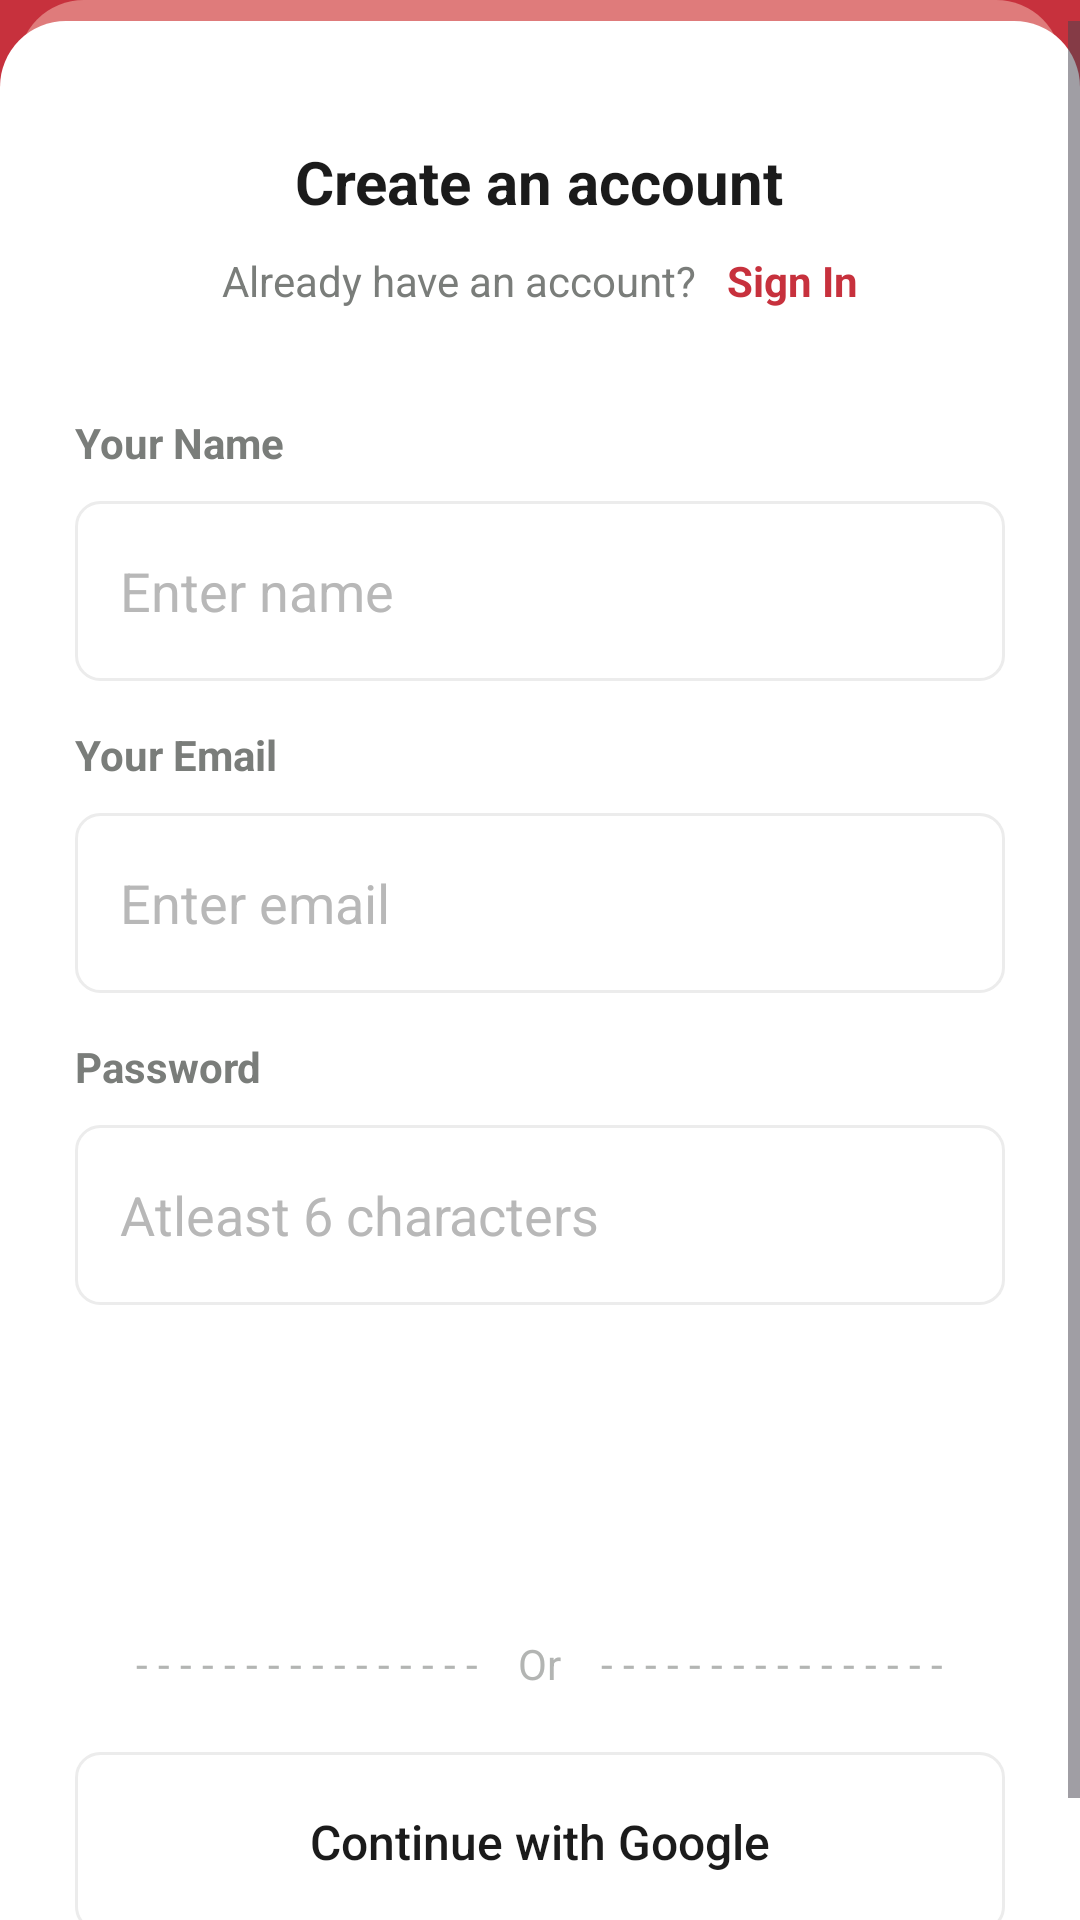

The Android layout XML behind this screen, and the referenced resources:
<!-- AndroidManifest.xml: application theme Theme.FoodApp -->
<!-- res/layout/activity_signup.xml -->
<?xml version="1.0" encoding="utf-8"?>
<androidx.constraintlayout.widget.ConstraintLayout xmlns:android="http://schemas.android.com/apk/res/android"
    xmlns:app="http://schemas.android.com/apk/res-auto"
    xmlns:tools="http://schemas.android.com/tools"
    android:layout_width="match_parent"
    android:layout_height="match_parent"
    android:orientation="vertical"
    android:background="@color/Primary"
    tools:context=".SignupActivity">

    <androidx.constraintlayout.widget.ConstraintLayout
        android:layout_width="match_parent"
        android:layout_height="0dp"
        android:layout_marginHorizontal="6dp"
        android:background="@drawable/background_view"
        app:layout_constraintBottom_toBottomOf="@+id/constraintLayout"
        app:layout_constraintEnd_toEndOf="parent"
        app:layout_constraintHorizontal_bias="0.5"
        app:layout_constraintStart_toStartOf="parent"
        app:layout_constraintTop_toTopOf="@+id/constraintLayout" />

    <ScrollView
        android:id="@+id/constraintLayout"
        android:layout_width="match_parent"
        android:layout_height="wrap_content"
        android:paddingTop="7dp"
        app:layout_constraintBottom_toBottomOf="parent"
        app:layout_constraintEnd_toEndOf="parent"
        app:layout_constraintStart_toStartOf="parent">
        <LinearLayout
            android:layout_width="match_parent"
            android:layout_height="wrap_content"
            android:background="@drawable/linear_layout_design"
            android:orientation="vertical">

            <TextView
                android:layout_width="wrap_content"
                android:layout_height="wrap_content"
                android:layout_gravity="center_horizontal"
                android:layout_marginTop="40dp"
                android:textColor="#1B1B1B"
                android:text="Create an account"
                android:textSize="20sp"
                android:textStyle="bold" />

            <LinearLayout
                android:id="@+id/linearLayout"
                android:layout_width="wrap_content"
                android:layout_height="wrap_content"
                android:layout_gravity="center_horizontal"
                android:layout_marginTop="10dp"
                android:gravity="center">

                <TextView
                    android:layout_width="wrap_content"
                    android:layout_height="wrap_content"
                    android:text="Already have an account?"
                    android:textColor="#7a7d7a"/>

                <TextView
                    android:id="@+id/goToLogin"
                    android:layout_width="wrap_content"
                    android:layout_height="wrap_content"
                    android:layout_marginLeft="10dp"
                    android:text="Sign In"
                    android:textStyle="bold"
                    android:textColor="@color/Primary" />
            </LinearLayout>

            <TextView
                android:layout_width="wrap_content"
                android:layout_height="wrap_content"
                android:layout_marginLeft="25dp"
                android:layout_marginTop="35dp"
                android:text="Your Name"
                android:textColor="#7a7d7a"
                android:textStyle="bold" />

            <EditText
                android:id="@+id/name"
                android:layout_width="match_parent"
                android:layout_height="60dp"
                android:layout_marginHorizontal="25dp"
                android:layout_marginTop="10dp"
                android:background="@drawable/edittext_design"
                android:hint="Enter name"
                android:textColorHint="#B8B8B8"
                android:paddingLeft="15dp"
                android:textColor="#424242" />

            <TextView
                android:layout_width="wrap_content"
                android:layout_height="wrap_content"
                android:layout_marginLeft="25dp"
                android:layout_marginTop="15dp"
                android:text="Your Email"
                android:textColor="#7a7d7a"
                android:textStyle="bold" />

            <EditText
                android:id="@+id/email"
                android:layout_width="match_parent"
                android:layout_height="60dp"
                android:layout_marginHorizontal="25dp"
                android:layout_marginTop="10dp"
                android:background="@drawable/edittext_design"
                android:hint="Enter email"
                android:textColorHint="#B8B8B8"
                android:inputType="textEmailAddress"
                android:paddingLeft="15dp"
                android:textColor="#424242" />

            <TextView
                android:layout_width="wrap_content"
                android:layout_height="wrap_content"
                android:layout_marginLeft="25dp"
                android:layout_marginTop="15dp"
                android:text="Password"
                android:textColor="#7a7d7a"
                android:textStyle="bold" />

            <EditText
                android:id="@+id/password"
                android:layout_width="match_parent"
                android:layout_height="60dp"
                android:layout_marginHorizontal="25dp"
                android:layout_marginTop="10dp"
                android:background="@drawable/edittext_design"
                android:hint="Atleast 6 characters"
                android:inputType="textPassword"
                android:paddingLeft="15dp"
                android:textColorHint="#B8B8B8"
                android:textColor="#4E4E4E" />

            <androidx.appcompat.widget.AppCompatButton
                android:id="@+id/signup"
                android:layout_width="match_parent"
                android:layout_height="60dp"
                android:layout_marginHorizontal="25dp"
                android:layout_marginTop="30dp"
                android:background="@drawable/button_signin_signout"
                android:text="Sign Up"
                android:textAllCaps="false"
                android:textColor="@color/white"
                android:textSize="20dp" />

            <LinearLayout
                android:layout_width="match_parent"
                android:layout_height="wrap_content"
                android:layout_marginHorizontal="20dp"
                android:layout_marginTop="20dp"
                android:gravity="center">

                <TextView
                    android:layout_width="wrap_content"
                    android:layout_height="wrap_content"
                    android:inputType="text"
                    android:text="- - - - - - - - - - - - - - - -   "
                    android:textColor="#b3b5b3" />

                <TextView
                    android:layout_width="wrap_content"
                    android:layout_height="wrap_content"
                    android:layout_gravity="center_horizontal"
                    android:inputType="text"
                    android:text=" Or "
                    android:textColor="#b3b5b3" />

                <TextView
                    android:layout_width="wrap_content"
                    android:layout_height="wrap_content"
                    android:inputType="text"
                    android:text="   - - - - - - - - - - - - - - - -"
                    android:textColor="#b3b5b3" />
            </LinearLayout>

            <androidx.appcompat.widget.AppCompatButton
                android:id="@+id/google"
                android:layout_width="match_parent"
                android:layout_height="60dp"
                android:layout_gravity="center_horizontal"
                android:layout_marginHorizontal="25dp"
                android:layout_marginTop="20dp"
                android:layout_marginBottom="40dp"
                android:background="@drawable/edittext_design"
                android:drawableStart="@drawable/icon_google"
                android:paddingLeft="25dp"
                android:textAllCaps="false"
                android:paddingRight="25dp"
                android:text="Continue with Google"
                android:textSize="16sp"
                android:textColor="#1B1B1B" />
        </LinearLayout>
    </ScrollView>
</androidx.constraintlayout.widget.ConstraintLayout>
<!-- resources referenced by this layout -->
<resources>
  <color name="Primary">#c7313d</color>
  <color name="white">#FFFFFFFF</color>
  <!-- drawable background_view (drawable) -->
  <?xml version="1.0" encoding="utf-8"?>
  <shape xmlns:android="http://schemas.android.com/apk/res/android"
      android:shape="rectangle">
      <corners android:topLeftRadius="22dp" android:topRightRadius="22dp"/>
      <solid android:color="#DF7B7B"/>
  </shape>
  <!-- drawable edittext_design (drawable) -->
  <?xml version="1.0" encoding="utf-8"?>
  <shape xmlns:android="http://schemas.android.com/apk/res/android"
      android:shape="rectangle">
      <corners android:radius="8dp"/>
      <stroke android:color="#ECECEC" android:width="1dp"/>
  
  </shape>
  <!-- drawable linear_layout_design (drawable) -->
  <?xml version="1.0" encoding="utf-8"?>
  <shape xmlns:android="http://schemas.android.com/apk/res/android"
      android:shape="rectangle">
      <corners android:topRightRadius="22dp" android:topLeftRadius="22dp"/>
      <solid android:color="@color/white"/>
  
  </shape>
  <style name="Theme.FoodApp" parent="Base.Theme.FoodApp" />
  <style name="Base.Theme.FoodApp" parent="Theme.Material3.DayNight.NoActionBar">
          <item name="android:statusBarColor">@color/white</item>
          <item name="android:windowLightStatusBar">true</item>
          <item name="android:textColorPrimary">#424242</item>
          <item name="android:textColorHint">#CDCDCD</item>
          <item name="colorSecondaryContainer">#f0f0f0</item>
          <item name="colorAccent">@color/Primary</item>
  
          <item name="colorPrimary">@color/Primary</item>
          <item name="colorOnSurfaceVariant">@color/hintColor</item>
  
      </style>
  <color name="hintColor">#B8B8B8</color>
</resources>
